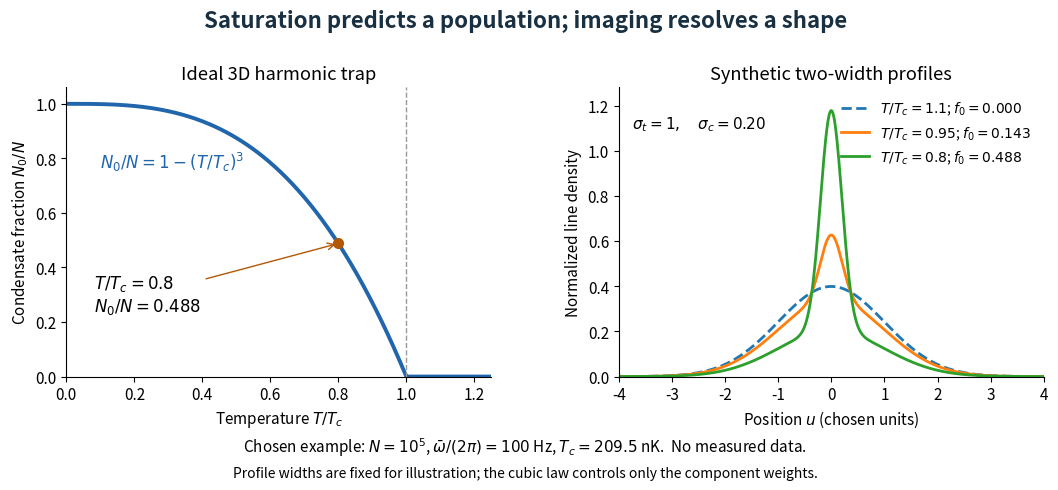

This chart was generated by the following Python code: (Note: this script raises an exception after producing the figure.)
"""Original ideal-trap prediction and normalized synthetic profile illustration.

Tested with Python 3.14, matplotlib 3.10.7 and NumPy 2.3.5.
Run from _media; emits bose-harmonic-trap-fraction-and-profiles.png in CWD.
The two Gaussian widths are chosen illustration parameters, not fitted data
or a prediction of the interacting condensate expansion.
"""

from pathlib import Path

import matplotlib.pyplot as plt
import numpy as np


ZETA3 = 1.2020569031595943
HBAR = 1.054571817e-34
KB = 1.380649e-23
N = 100_000
OMEGA = 2 * np.pi * 100


def gaussian(x, width):
    return np.exp(-.5 * (x / width)**2) / (np.sqrt(2 * np.pi) * width)


def main():
    plt.rcParams.update({"font.size": 11, "axes.spines.top": False,
                         "axes.spines.right": False})
    fig, axes = plt.subplots(1, 2, figsize=(10.8, 4.9), dpi=120, facecolor="white")
    blue, orange, ink = "#2166ac", "#b35806", "#183042"
    t = np.linspace(0, 1.25, 501)
    axes[0].plot(t, np.maximum(1 - t**3, 0), color=blue, linewidth=2.8)
    axes[0].axvline(1, color=".6", linewidth=1, linestyle="--")
    axes[0].plot([.8], [1-.8**3], "o", color=orange, markersize=7)
    axes[0].annotate(r"$T/T_c=0.8$" + "\n" + r"$N_0/N=0.488$",
                     xy=(.8, .488), xytext=(.08, .24), fontsize=12,
                     arrowprops={"arrowstyle": "->", "color": orange})
    axes[0].set(xlabel=r"Temperature $T/T_c$", ylabel=r"Condensate fraction $N_0/N$",
                xlim=(0, 1.25), ylim=(0, 1.06), title="Ideal 3D harmonic trap")
    axes[0].text(.08, .72, r"$N_0/N=1-(T/T_c)^3$", transform=axes[0].transAxes,
                 fontsize=12, color=blue)
    x = np.linspace(-4.5, 4.5, 2001)
    for ratio, style in [(1.1, "--"), (.95, "-"), (.8, "-")]:
        f = max(1-ratio**3, 0)
        profile = (1-f) * gaussian(x, 1) + f * gaussian(x, .20)
        axes[1].plot(x, profile, style, linewidth=2,
                     label=rf"$T/T_c={ratio:g}$; $f_0={f:.3f}$")
    axes[1].set(xlabel=r"Position $u$ (chosen units)", ylabel="Normalized line density",
                xlim=(-4, 4), ylim=(0, 1.28), title="Synthetic two-width profiles")
    axes[1].legend(frameon=False, fontsize=10, loc="upper right")
    axes[1].text(.03, .86, r"$\sigma_t=1,\quad \sigma_c=0.20$",
                 transform=axes[1].transAxes, fontsize=11)
    tc = HBAR * OMEGA / KB * (N / ZETA3)**(1/3)
    fig.suptitle("Saturation predicts a population; imaging resolves a shape", fontsize=16,
                 color=ink, weight="bold")
    fig.text(.5, .075, rf"Chosen example: $N=10^5$, $\bar\omega/(2\pi)=100$ Hz, "
             rf"$T_c={tc*1e9:.1f}$ nK.  No measured data.", ha="center", fontsize=11)
    fig.text(.5, .025, "Profile widths are fixed for illustration; the cubic law controls only the component weights.",
             ha="center", fontsize=10)
    fig.subplots_adjust(left=.075, right=.98, bottom=.23, top=.82, wspace=.3)
    fig.savefig(Path.cwd() / (Path(__file__).stem + ".png"), facecolor="white")
    plt.close(fig)


if __name__ == "__main__":
    main()
